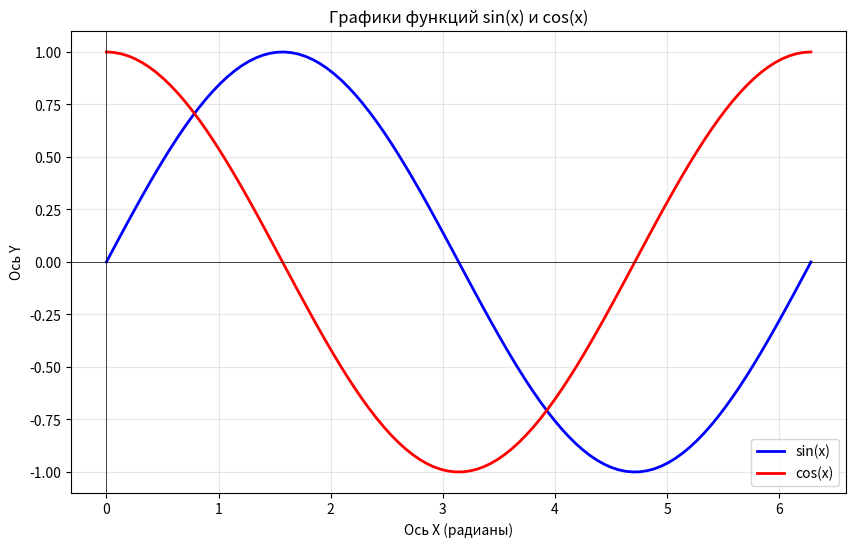

The matplotlib source for this figure:
import matplotlib.pyplot as plt
import numpy as np

x = np.linspace(0, 2 * np.pi, 100)
y_sin = np.sin(x)   # Синус от X
y_cos = np.cos(x)   # Косинус от X

# Построение графиков
plt.figure(figsize=(10, 6))  # Задаем размер графика  

# Меняем название окна
plt.gcf().canvas.manager.set_window_title('Графики sin, cos')

# Рисуем график синуса
plt.plot(x, y_sin, label='sin(x)', color='blue', linewidth=2)

# Рисуем график косинуса
plt.plot(x, y_cos, label='cos(x)', color='red', linewidth=2)

# Добавляем заголовок и подписи осей
plt.title('Графики функций sin(x) и cos(x)')
plt.xlabel('Ось X (радианы)')
plt.ylabel('Ось Y')

# Добавляем сетку для удобства чтения
plt.grid(True, alpha=0.3)  # alpha - прозрачность

# Добавляем легенду
plt.legend()

# Добавляем горизонтальную и вертикальную линии в центре
plt.axhline(y=0, color='black', linewidth=0.5)  # Горизонтальная линия y=0
plt.axvline(x=0, color='black', linewidth=0.5)  # Вертикальная линия x=0

# Показываем график
plt.show()
